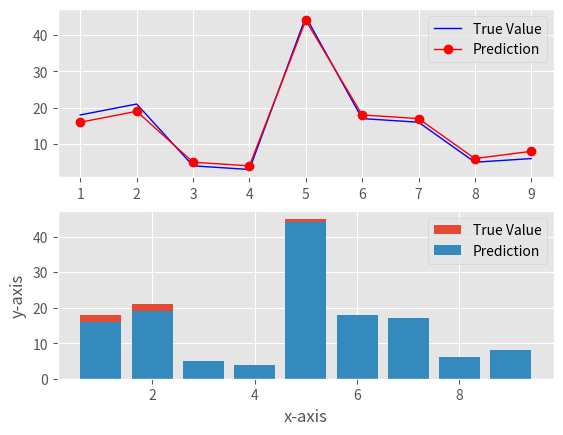

Write Python code to recreate this figure.
from matplotlib import pyplot as plt
from matplotlib import style

# 背景
style.use('ggplot')

x = [1, 2, 3, 4, 5, 6, 7, 8, 9]
y = [18, 21, 4, 3, 45, 17, 16, 5, 6]

x2 = [1, 2, 3, 4, 5, 6, 7, 8, 9]
y2 = [16, 19, 5, 4, 44, 18, 17, 6, 8]

# 分別顯示兩張圖
plt.subplot(211)
plt.plot(x, y, linewidth=1, color='b', label='True Value')
plt.plot(x2, y2, linewidth=1, marker='o', color='r', linestyle='-', label='Prediction')
plt.legend()

plt.subplot(212)
plt.bar(x, y, align='center', label='True Value')
plt.bar(x2, y2, align='center', label='Prediction')
plt.legend()

plt.ylabel('y-axis')
plt.xlabel('x-axis')
plt.show()
